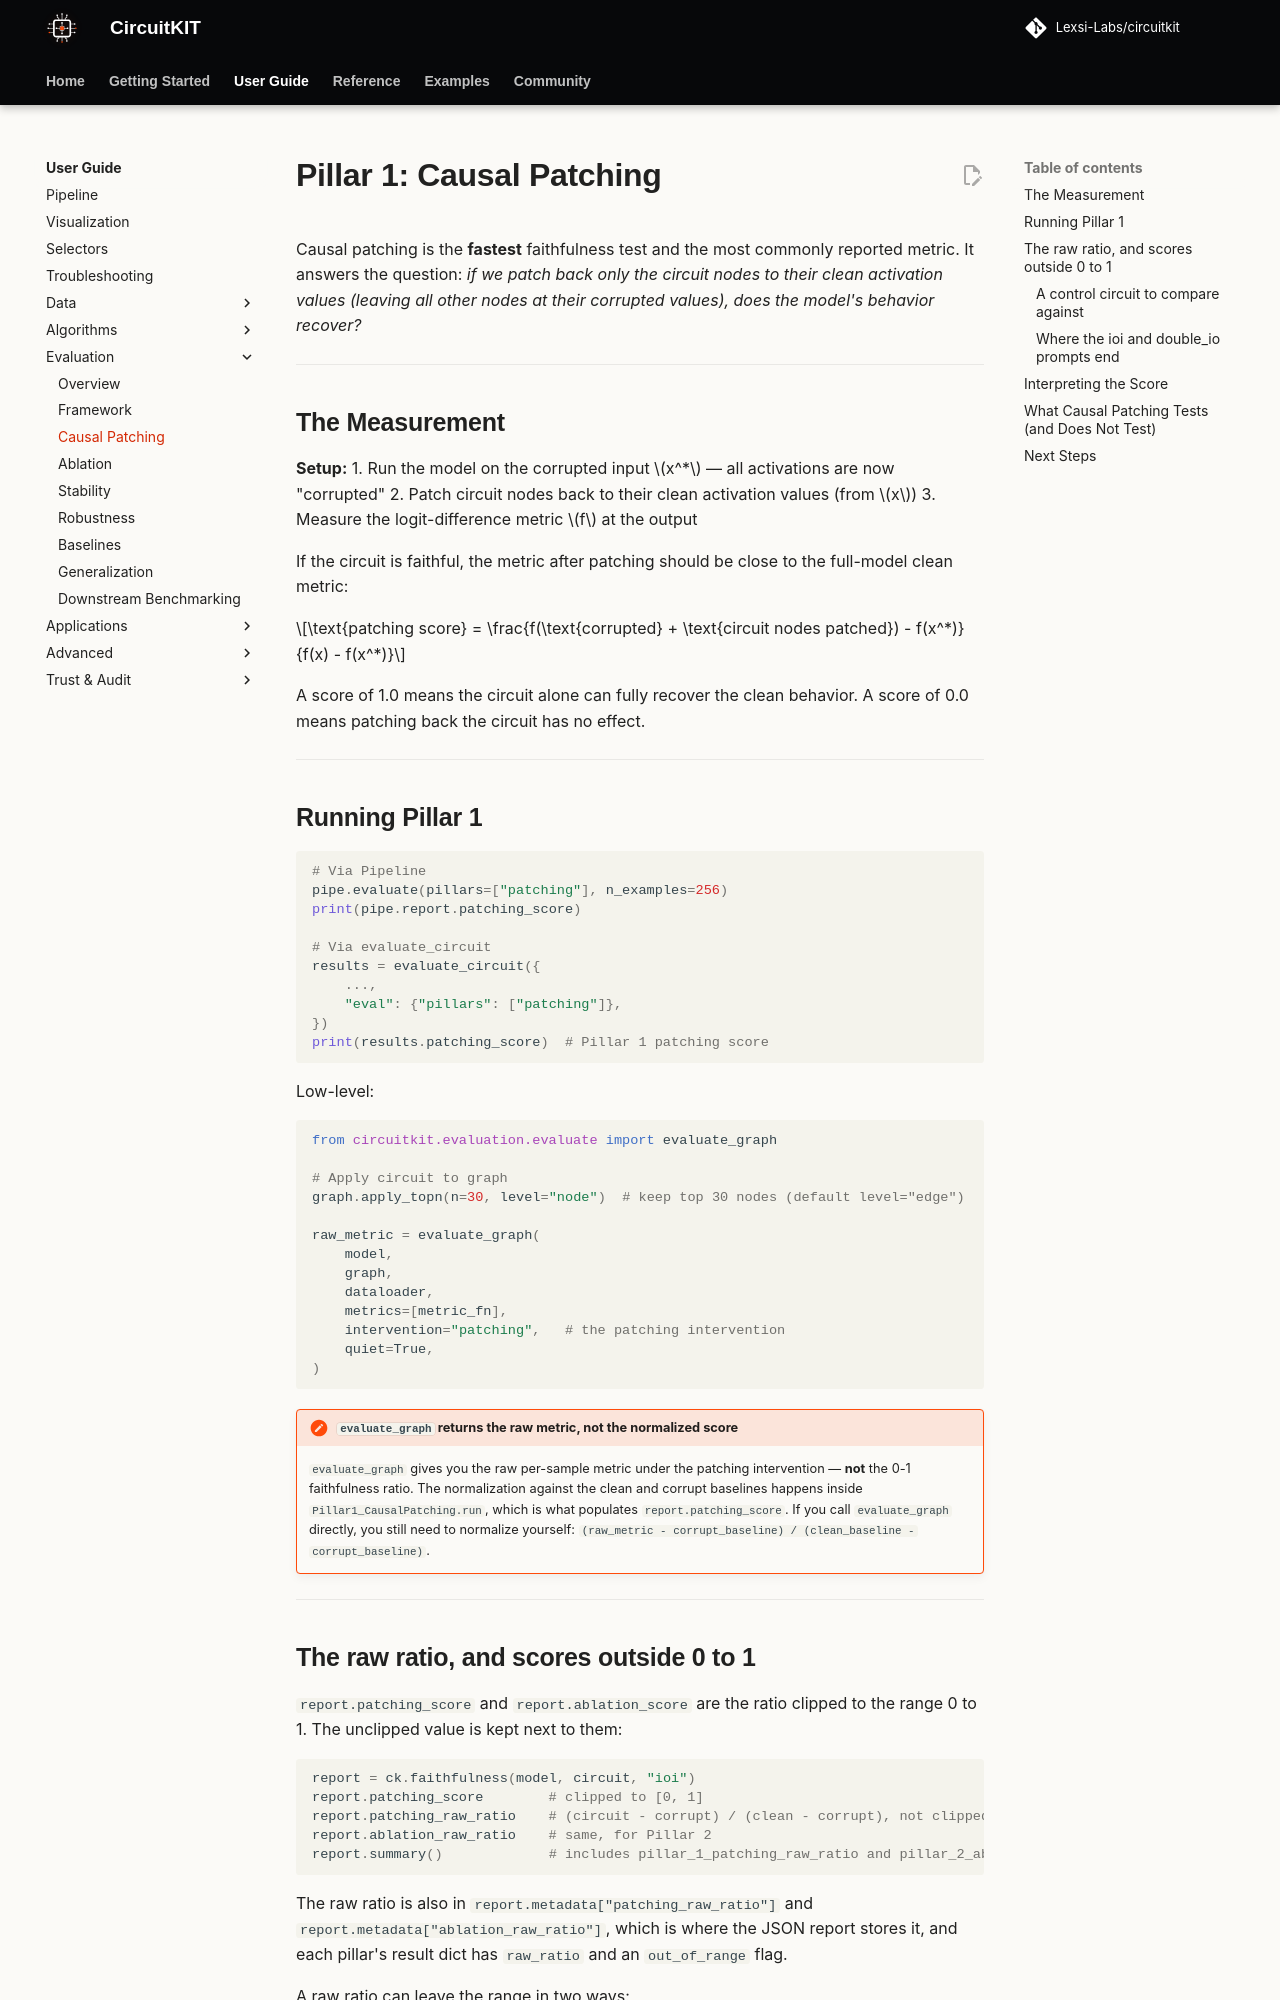

repository: Lexsi-Labs/CircuitKIT · page: evaluation/causal-patching/index.html · generator: mkdocs

# Pillar 1: Causal Patching

Causal patching is the **fastest** faithfulness test and the most commonly reported metric. It answers the question: *if we patch back only the circuit nodes to their clean activation values (leaving all other nodes at their corrupted values), does the model's behavior recover?*

---

## The Measurement

**Setup:**
1. Run the model on the corrupted input $x^*$ — all activations are now "corrupted"
2. Patch circuit nodes back to their clean activation values (from $x$)
3. Measure the logit-difference metric $f$ at the output

If the circuit is faithful, the metric after patching should be close to the full-model clean metric:

$$\text{patching score} = \frac{f(\text{corrupted} + \text{circuit nodes patched}) - f(x^*)}{f(x) - f(x^*)}$$

A score of 1.0 means the circuit alone can fully recover the clean behavior. A score of 0.0 means patching back the circuit has no effect.

---

## Running Pillar 1

```python
# Via Pipeline
pipe.evaluate(pillars=["patching"], n_examples=256)
print(pipe.report.patching_score)

# Via evaluate_circuit
results = evaluate_circuit({
    ...,
    "eval": {"pillars": ["patching"]},
})
print(results.patching_score)  # Pillar 1 patching score
```

Low-level:

```python
from circuitkit.evaluation.evaluate import evaluate_graph

# Apply circuit to graph
graph.apply_topn(n=30, level="node")  # keep top 30 nodes (default level="edge")

raw_metric = evaluate_graph(
    model,
    graph,
    dataloader,
    metrics=[metric_fn],
    intervention="patching",   # the patching intervention
    quiet=True,
)
```

!!! note "`evaluate_graph` returns the raw metric, not the normalized score"
    `evaluate_graph` gives you the raw per-sample metric under the patching intervention — **not** the 0-1 faithfulness ratio. The normalization against the clean and corrupt baselines happens inside `Pillar1_CausalPatching.run`, which is what populates `report.patching_score`. If you call `evaluate_graph` directly, you still need to normalize yourself: `(raw_metric - corrupt_baseline) / (clean_baseline - corrupt_baseline)`.

---
